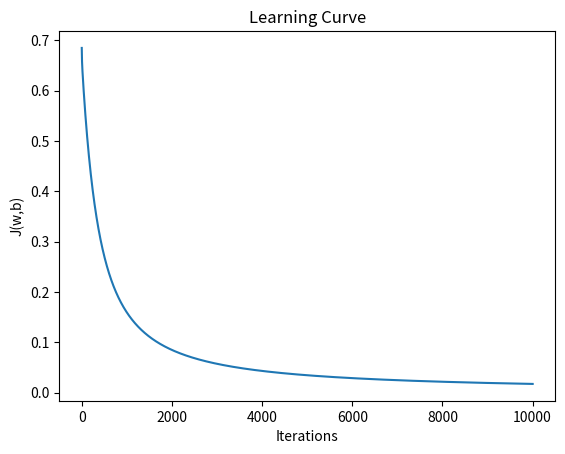

This figure's Python source:
import numpy as np
import matplotlib.pyplot as plt

def sigmoid(z):
    return 1 / (1 + np.exp(-z))

def logistic_error(X_train, y_train, w, b):
    m = X_train.shape[0]

    cost = 0.0

    for i in range(m):
        z = np.dot(X_train[i], w) + b
        f = sigmoid(z)
        cost += y_train[i] * np.log(f) + (1 - y_train[i]) * np.log(1 - f)
    
    return -cost / m

def calculate_gradient(X_train, y_train, w, b):
    m = X_train.shape[0]
    dj_dw = np.zeros(w.shape[0])
    dj_db = 0

    for i in range(m):
        z = np.dot(X_train[i], w) + b
        f = sigmoid(z)
        diff = f - y_train[i]

        for j in range(w.shape[0]):
            # jth parameter in ith data row
            dj_dw[j] += diff * X_train[i, j]
        dj_db += diff
    
    return dj_dw / m, dj_db / m

def gradient_descent(x_train, y_train, w, b, alpha):
    dj_dw, dj_db = calculate_gradient(x_train, y_train, w, b)
    return w - alpha * dj_dw, b - alpha * dj_db


def main():
    X_train = np.array([[0.5, 1.5], [1,1], [1.5, 0.5], [3, 0.5], [2, 2], [1, 2.5]])
    y_train = np.array([0, 0, 0, 1, 1, 1])

    
    itns = 10000
    alpha = 1e-1
    epsilon = 1e-6
    error_history = []

    w, b = gradient_descent(X_train, y_train, np.zeros(X_train.shape[1]), 0, alpha)
    error_history.append(logistic_error(X_train, y_train, w, b))

    for _ in range(itns):
        w, b = gradient_descent(X_train, y_train, w, b, alpha)
        sse = logistic_error(X_train, y_train, w, b)
        sse_diff = abs(sse - error_history[-1])

        if sse_diff < epsilon:
            break
        error_history.append(sse)

    print(f"logistic regression eqn.: y=1/(1+e^-({w}x+{b}))")
    plt.title("Learning Curve")
    plt.xlabel("Iterations")
    plt.ylabel("J(w,b)")
    plt.plot(np.arange(len(error_history)) + 1, error_history)
    plt.show()

if __name__ == "__main__":
    main()